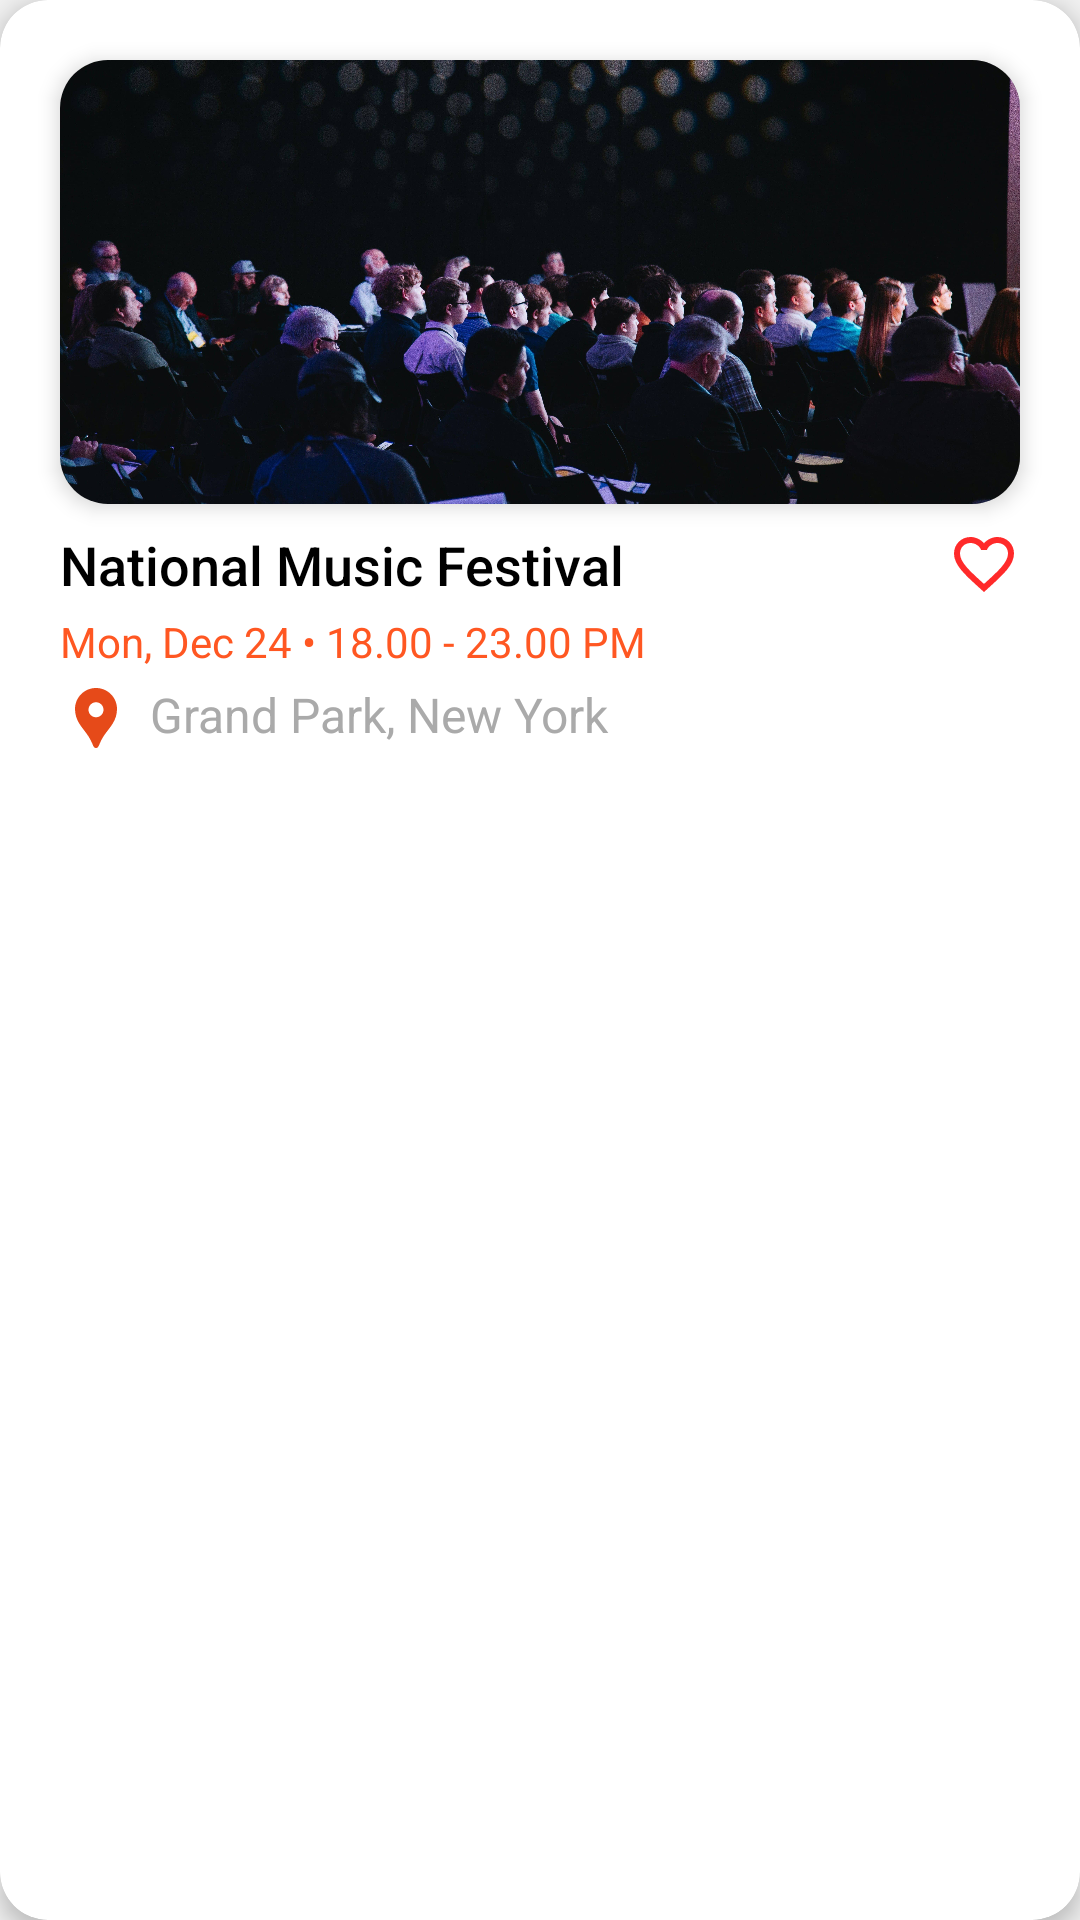

This screen was rendered from an Android layout file. Write that file and the resources it references.
<!-- AndroidManifest.xml: application theme Theme.TickoJet -->
<!-- res/layout/rv_event_featured.xml -->
<?xml version="1.0" encoding="utf-8"?>
<androidx.cardview.widget.CardView xmlns:android="http://schemas.android.com/apk/res/android"
    xmlns:app="http://schemas.android.com/apk/res-auto"
    android:layout_width="264dp"
    android:layout_height="wrap_content"
    android:layout_margin="8dp"
    app:cardCornerRadius="16dp"
    app:cardElevation="4dp">

    <androidx.constraintlayout.widget.ConstraintLayout
        android:layout_width="match_parent"
        android:layout_height="wrap_content"
        android:padding="12dp">

        <androidx.cardview.widget.CardView
            android:id="@+id/event_image_card"
            android:layout_width="0dp"
            android:layout_height="148dp"
            android:layout_margin="8dp"
            app:cardCornerRadius="16dp"
            app:cardElevation="4dp"
            app:layout_constraintEnd_toEndOf="parent"
            app:layout_constraintStart_toStartOf="parent"
            app:layout_constraintTop_toTopOf="parent">

            
            <ImageView
                android:id="@+id/event_image"
                android:layout_width="match_parent"
                android:layout_height="148dp"
                android:scaleType="centerCrop"
                android:src="@drawable/a2"
                android:background="@drawable/gradient_overlay"
                android:clipToOutline="true" />
        </androidx.cardview.widget.CardView>

        
        <ImageView
            android:id="@+id/event_favorite"
            android:layout_width="24dp"
            android:layout_height="24dp"
            android:layout_marginTop="8dp"
            android:src="@drawable/ic_heart_outline"
            app:layout_constraintEnd_toEndOf="@id/event_image_card"
            app:layout_constraintTop_toBottomOf="@id/event_image_card" />

        
        <TextView
            android:id="@+id/event_title"
            android:layout_width="0dp"
            android:layout_height="wrap_content"
            android:layout_marginTop="8dp"
            android:fontFamily="sans-serif-medium"
            android:text="National Music Festival"
            android:textColor="@color/black"
            android:textSize="18sp"
            app:layout_constraintEnd_toStartOf="@id/event_favorite"
            app:layout_constraintStart_toStartOf="@id/event_image_card"
            app:layout_constraintTop_toBottomOf="@id/event_image_card" />

        
        <TextView
            android:id="@+id/event_date_time"
            android:layout_width="0dp"
            android:layout_height="wrap_content"
            android:layout_marginTop="4dp"
            android:fontFamily="sans-serif"
            android:text="Mon, Dec 24 • 18.00 - 23.00 PM"
            android:textColor="@color/deep_orange"
            android:textSize="14sp"
            app:layout_constraintEnd_toEndOf="@id/event_title"
            app:layout_constraintStart_toStartOf="@id/event_title"
            app:layout_constraintTop_toBottomOf="@id/event_title" />

        
        <TextView
            android:id="@+id/event_location"
            android:layout_width="0dp"
            android:layout_height="wrap_content"
            android:layout_marginTop="4dp"
            android:drawableLeft="@drawable/ic_location_orange"
            android:drawablePadding="6dp"
            android:fontFamily="sans-serif"
            android:text="Grand Park, New York"
            android:textColor="@android:color/darker_gray"
            android:textSize="16sp"
            app:layout_constraintEnd_toEndOf="@id/event_date_time"
            app:layout_constraintStart_toStartOf="@id/event_date_time"
            app:layout_constraintTop_toBottomOf="@id/event_date_time" />

    </androidx.constraintlayout.widget.ConstraintLayout>
</androidx.cardview.widget.CardView>
<!-- resources referenced by this layout -->
<resources>
  <color name="black">#000000</color>
  <color name="deep_orange">#FF5722</color>
  <!-- drawable a2: jpg bitmap (drawable, 982993 bytes) -->
  <!-- drawable gradient_overlay (drawable) -->
  <shape xmlns:android="http://schemas.android.com/apk/res/android">
      <gradient android:startColor="#80000000" android:endColor="#00000000" android:angle="180"/>
  </shape>
  <!-- drawable ic_heart_outline (drawable) -->
  <vector xmlns:android="http://schemas.android.com/apk/res/android" android:height="24dp" android:tint="#FF2A2A" android:viewportHeight="24" android:viewportWidth="24" android:width="24dp">
        
      <path android:fillColor="@android:color/white" android:pathData="M16.5,3c-1.74,0 -3.41,0.81 -4.5,2.09C10.91,3.81 9.24,3 7.5,3 4.42,3 2,5.42 2,8.5c0,3.78 3.4,6.86 8.55,11.54L12,21.35l1.45,-1.32C18.6,15.36 22,12.28 22,8.5 22,5.42 19.58,3 16.5,3zM12.1,18.55l-0.1,0.1 -0.1,-0.1C7.14,14.24 4,11.39 4,8.5 4,6.5 5.5,5 7.5,5c1.54,0 3.04,0.99 3.57,2.36h1.87C13.46,5.99 14.96,5 16.5,5c2,0 3.5,1.5 3.5,3.5 0,2.89 -3.14,5.74 -7.9,10.05z"/>
      
  </vector>
  <!-- drawable ic_location_orange (drawable) -->
  <vector xmlns:android="http://schemas.android.com/apk/res/android" android:height="24dp" android:tint="@color/deep_orange_dark" android:viewportHeight="24" android:viewportWidth="24" android:width="24dp">
  
      <path android:fillColor="@color/deep_orange_dark" android:pathData="M12,2L12,2C8.13,2 5,5.13 5,9c0,1.74 0.5,3.37 1.41,4.84c0.95,1.54 2.2,2.86 3.16,4.4c0.47,0.75 0.81,1.45 1.17,2.26C11,21.05 11.21,22 12,22h0c0.79,0 1,-0.95 1.25,-1.5c0.37,-0.81 0.7,-1.51 1.17,-2.26c0.96,-1.53 2.21,-2.85 3.16,-4.4C18.5,12.37 19,10.74 19,9C19,5.13 15.87,2 12,2zM12,11.75c-1.38,0 -2.5,-1.12 -2.5,-2.5s1.12,-2.5 2.5,-2.5s2.5,1.12 2.5,2.5S13.38,11.75 12,11.75z"/>
  
  </vector>
  <style name="Theme.TickoJet" parent="Theme.MaterialComponents.DayNight.NoActionBar">
          
          <item name="colorPrimary">@color/deep_orange</item>
          <item name="colorPrimaryVariant">@color/deep_orange_dark</item>
          <item name="colorOnPrimary">@color/white</item>
  
          
          <item name="colorSecondary">@color/sky_blue</item>
          <item name="colorSecondaryVariant">@color/sky_blue_dark</item>
          <item name="colorOnSecondary">@color/white</item>
  
          
          <item name="android:colorBackground">@color/light_gray</item>
          <item name="colorSurface">@color/white</item>
          <item name="colorOnBackground">@color/dark_gray</item>
          <item name="colorOnSurface">@color/gray</item>
  
          
          <item name="android:statusBarColor">?attr/colorPrimaryVariant</item>
  
          
          <item name="colorError">@color/error_red</item>
          <item name="colorSuccess">?attr/colorSuccess</item>
          <item name="colorWarning">?attr/colorWarning</item>
  
  
          
          <item name="bottomNavigationStyle">@style/Widget.TickoJet.BottomNavigationView</item>
          
  
  
  
          <item name="android:windowEnterAnimation">@anim/slide_up</item>
          <item name="android:windowExitAnimation">@anim/fade_out</item>
  
      </style>
  <color name="deep_orange_dark">#E64A19</color>
  <color name="white">#FFFFFF</color>
  <color name="sky_blue">#03A9F4</color>
  <color name="sky_blue_dark">#0288D1</color>
  <color name="light_gray">#F0F0F0</color>
  <color name="dark_gray">#424242</color>
  <color name="gray">#9E9E9E</color>
  <color name="error_red">#D32F2F</color>
  <style name="Widget.TickoJet.BottomNavigationView" parent="Widget.MaterialComponents.BottomNavigationView">
          <item name="materialThemeOverlay">@style/ThemeOverlay.TickoJet.BottomNavigationView</item>
      </style>
  <style name="ThemeOverlay.TickoJet.BottomNavigationView" parent="">
          <item name="colorSurface">?attr/colorPrimary</item>
          <item name="colorOnSurface">@color/white</item>
      </style>
</resources>
